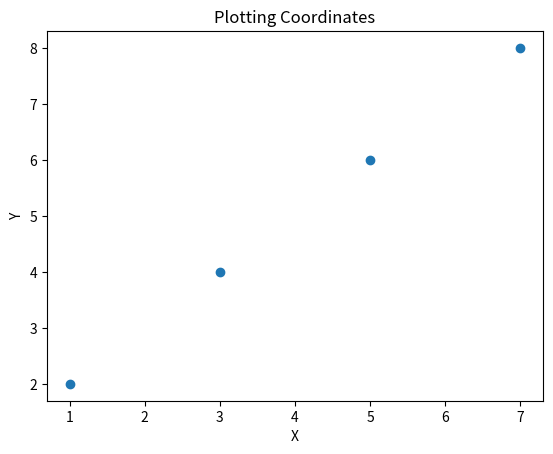

This figure's Python source:
import matplotlib.pyplot as plt

def plot_coordinates(coordinates):
    # Unpack the coordinates array into separate lists of x and y values
    x_values, y_values = zip(*coordinates)

    # Create a new figure and axis
    fig, ax = plt.subplots()

    # Plot the points on the cartesian coordinate plane
    ax.scatter(x_values, y_values)

    # Add labels and a title to the plot
    ax.set_xlabel('X')
    ax.set_ylabel('Y')
    ax.set_title('Plotting Coordinates')

    # Adjust the axis limits to fit the data
    ax.autoscale()

    # Display the plot
    plt.show()

# Test the function with sample coordinates
coordinates = [(1, 2), (3, 4), (5, 6), (7, 8)]
plot_coordinates(coordinates)
